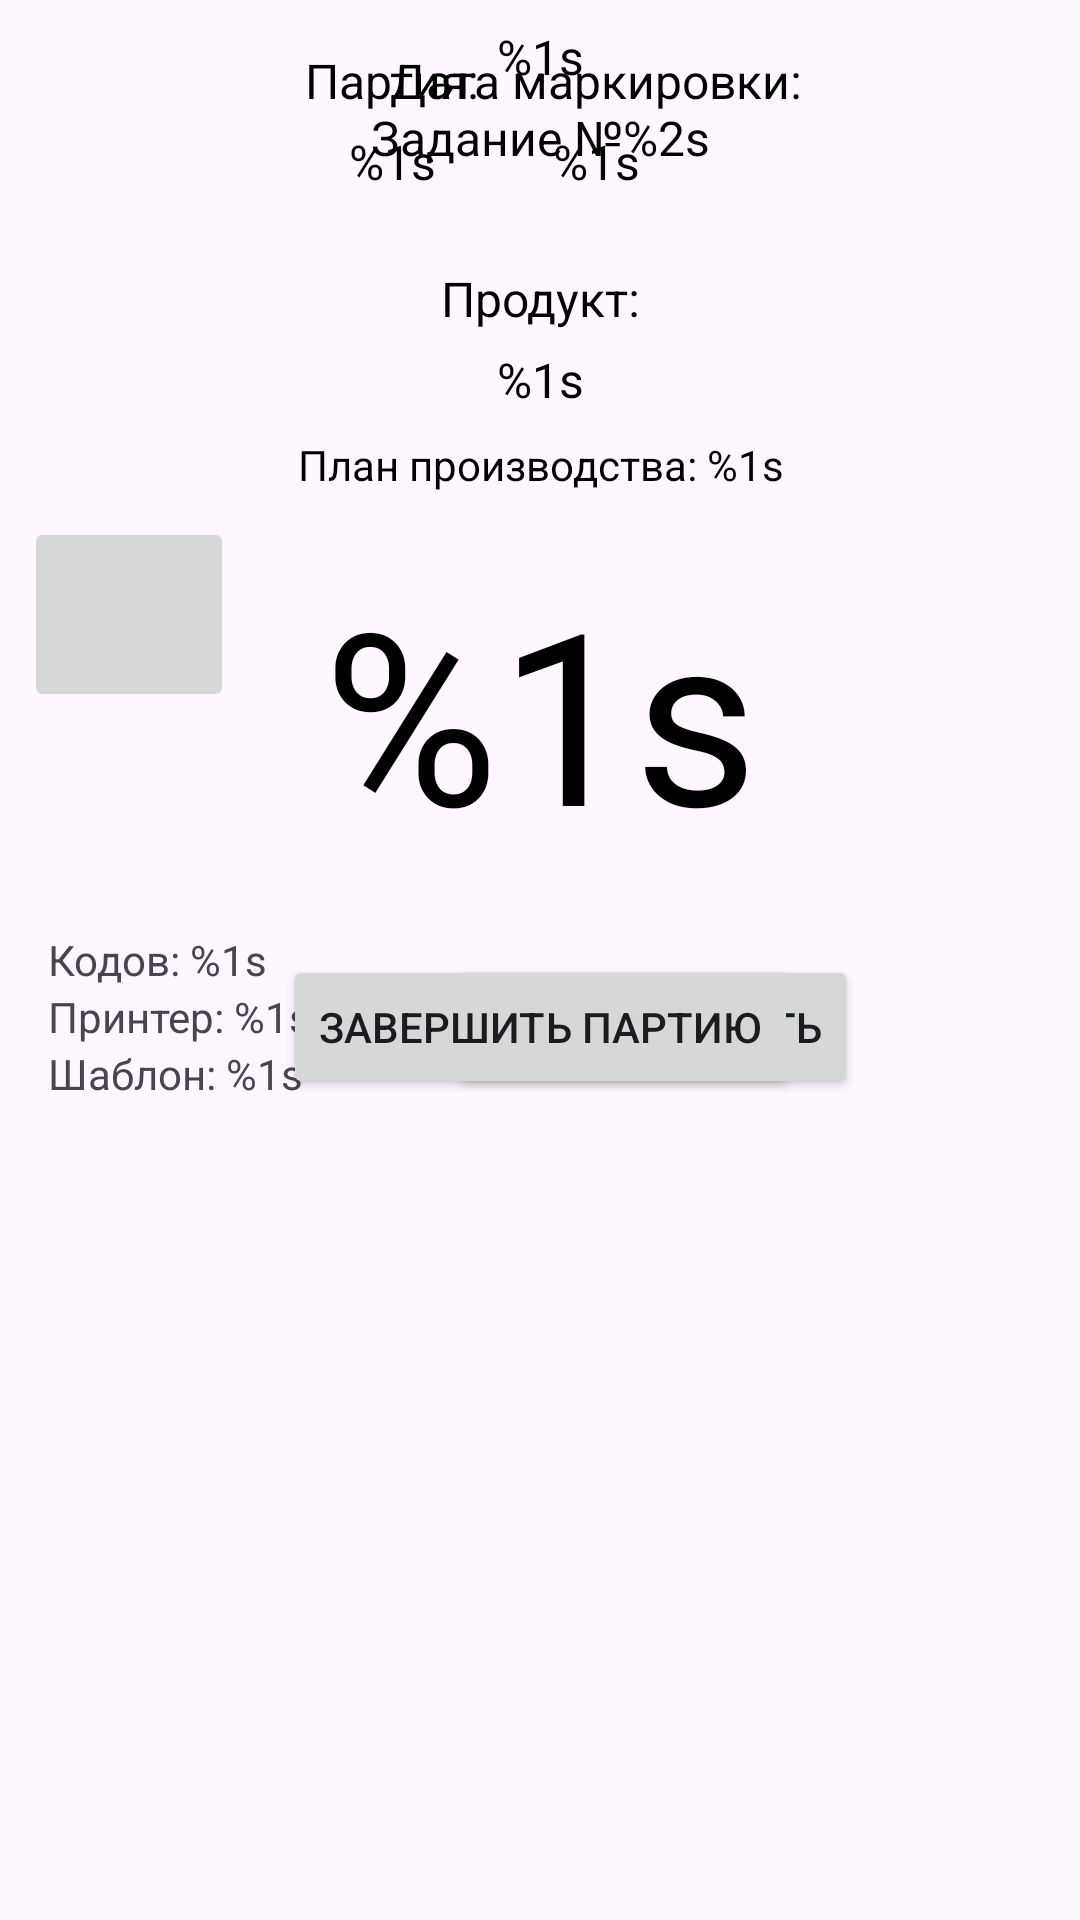

Reconstruct the res/layout file that produces this screen, plus the resources it refers to.
<!-- AndroidManifest.xml: application theme Theme.Cow_marks -->
<!-- res/layout/fragment_factory.xml -->
<?xml version="1.0" encoding="utf-8"?>
<FrameLayout xmlns:android="http://schemas.android.com/apk/res/android"
    xmlns:app="http://schemas.android.com/apk/res-auto"
    xmlns:tools="http://schemas.android.com/tools"
    android:layout_width="match_parent"
    android:layout_height="match_parent"
    tools:context=".ui.FragmentFactory">

    <androidx.constraintlayout.widget.ConstraintLayout
        android:layout_width="match_parent"
        android:layout_height="match_parent">

        <TextView
            android:id="@+id/factory_date"
            android:layout_width="wrap_content"
            android:layout_height="49dp"
            android:layout_marginStart="130dp"
            android:layout_marginTop="16dp"
            android:gravity="center"
            android:lineSpacingExtra="8dp"
            android:text="@string/factory_date"
            android:textColor="@color/black"
            android:textSize="16sp"
            app:layout_constraintStart_toStartOf="parent"
            app:layout_constraintTop_toTopOf="parent" />

        <TextView
            android:id="@+id/factory_job"
            android:layout_width="wrap_content"
            android:layout_height="wrap_content"
            android:layout_marginTop="8dp"
            android:gravity="center"
            android:lineSpacingExtra="8dp"
            android:text="@string/factory_job"
            android:textColor="@color/black"
            android:textSize="16sp"
            app:layout_constraintBottom_toTopOf="@+id/factory_product"
            app:layout_constraintEnd_toEndOf="parent"
            app:layout_constraintStart_toStartOf="parent"
            app:layout_constraintTop_toTopOf="parent" />

        <TextView
            android:id="@+id/factory_party"
            android:layout_width="wrap_content"
            android:layout_height="wrap_content"
            android:layout_marginTop="16dp"
            android:layout_marginEnd="200dp"
            android:gravity="center"
            android:lineSpacingExtra="8dp"
            android:text="@string/factory_party"
            android:textColor="@color/black"
            android:textSize="16sp"
            app:layout_constraintEnd_toEndOf="parent"
            app:layout_constraintTop_toTopOf="parent" />

        <TextView
            android:id="@+id/factory_product"
            android:layout_width="match_parent"
            android:layout_height="wrap_content"
            android:layout_marginStart="24dp"
            android:layout_marginTop="32dp"
            android:layout_marginEnd="24dp"
            android:gravity="center"
            android:textColor="@color/black"
            android:textSize="16sp"
            android:text="@string/factory_product"
            android:lineSpacingExtra="8dp"
            app:layout_constraintEnd_toEndOf="parent"
            app:layout_constraintStart_toStartOf="parent"
            app:layout_constraintTop_toBottomOf="@+id/factory_job" />

        <TextView
            android:id="@+id/factory_plan"
            android:layout_width="match_parent"
            android:layout_height="wrap_content"
            android:layout_marginStart="8dp"
            android:layout_marginTop="8dp"
            android:layout_marginEnd="8dp"
            android:gravity="center"
            android:textColor="@color/black"
            android:textSize="14sp"
            android:text="@string/factory_plan"
            app:layout_constraintEnd_toEndOf="parent"
            app:layout_constraintStart_toStartOf="parent"
            app:layout_constraintTop_toBottomOf="@+id/factory_product" />

        <FrameLayout
            android:id="@+id/factory_frame_counter"
            android:layout_width="match_parent"
            android:layout_height="130dp"
            android:layout_marginStart="8dp"
            android:layout_marginTop="8dp"
            android:layout_marginEnd="8dp"
            app:layout_constraintEnd_toEndOf="parent"
            app:layout_constraintStart_toStartOf="parent"
            app:layout_constraintTop_toBottomOf="@+id/factory_plan">

            <TextView
                android:id="@+id/factory_counter"
                android:layout_width="match_parent"
                android:layout_height="match_parent"
                android:gravity="center"
                android:textColor="@color/black"
                android:textSize="80sp"
                android:text="@string/factory_counter" />

            <ImageButton
                android:id="@+id/factory_button_reset"
                android:layout_width="70dp"
                android:layout_height="65dp"
                android:src="@drawable/factory_button_reset" />


        </FrameLayout>

        <Button
            android:id="@+id/factory_button_start_printing"
            android:layout_width="wrap_content"
            android:layout_height="wrap_content"
            android:layout_marginStart="150dp"
            android:layout_marginTop="16dp"
            android:text="@string/factory_button_start_printing"
            app:layout_constraintStart_toStartOf="parent"
            app:layout_constraintTop_toBottomOf="@+id/factory_frame_counter" />


        <TextView
            android:id="@+id/factory_numbers_of_codes"
            android:layout_width="wrap_content"
            android:layout_height="wrap_content"
            android:layout_marginStart="16dp"
            android:layout_marginTop="8dp"
            android:text="@string/factory_numbers_of_codes"
            app:layout_constraintStart_toStartOf="parent"
            app:layout_constraintTop_toBottomOf="@+id/factory_frame_counter" />

        <TextView
            android:id="@+id/factory_codes_on_the_ptinter"
            android:layout_width="wrap_content"
            android:layout_height="wrap_content"
            android:layout_marginStart="16dp"
            android:text="@string/factory_codes_on_the_printer"
            app:layout_constraintStart_toStartOf="parent"
            app:layout_constraintTop_toBottomOf="@+id/factory_numbers_of_codes" />

        <TextView
            android:id="@+id/factory_printer_template"
            android:layout_width="wrap_content"
            android:layout_height="wrap_content"
            android:layout_marginStart="16dp"
            android:text="@string/factory_printer_template"
            app:layout_constraintStart_toStartOf="parent"
            app:layout_constraintTop_toBottomOf="@+id/factory_codes_on_the_ptinter" />

        <Button
            android:id="@+id/factory_button_end"
            android:layout_width="wrap_content"
            android:layout_height="wrap_content"
            android:layout_marginTop="16dp"
            android:text="@string/factory_button_end"
            app:layout_constraintEnd_toEndOf="parent"
            app:layout_constraintStart_toStartOf="parent"
            app:layout_constraintTop_toBottomOf="@+id/factory_frame_counter" />

    </androidx.constraintlayout.widget.ConstraintLayout>

</FrameLayout>
<!-- resources referenced by this layout -->
<resources>
  <color name="black">#FF000000</color>
  <string name="factory_button_end">Завершить партию</string>
  <string name="factory_button_start_printing">Начать печать</string>
  <string name="factory_codes_on_the_printer">Принтер: %1s</string>
  <string name="factory_counter">%1s</string>
  <string name="factory_date">Дата маркировки:\n%1s</string>
  <string name="factory_job">%1s\nЗадание №%2s</string>
  <string name="factory_numbers_of_codes">Кодов: %1s</string>
  <string name="factory_party">Партия:\n%1s</string>
  <string name="factory_plan">План производства: %1s</string>
  <string name="factory_printer_template">Шаблон: %1s</string>
  <string name="factory_product">Продукт:\n%1s</string>
  <style name="Theme.Cow_marks" parent="Base.Theme.Cow_marks" />
  <style name="Base.Theme.Cow_marks" parent="Theme.Material3.DayNight.NoActionBar">
          
          
      </style>
</resources>
